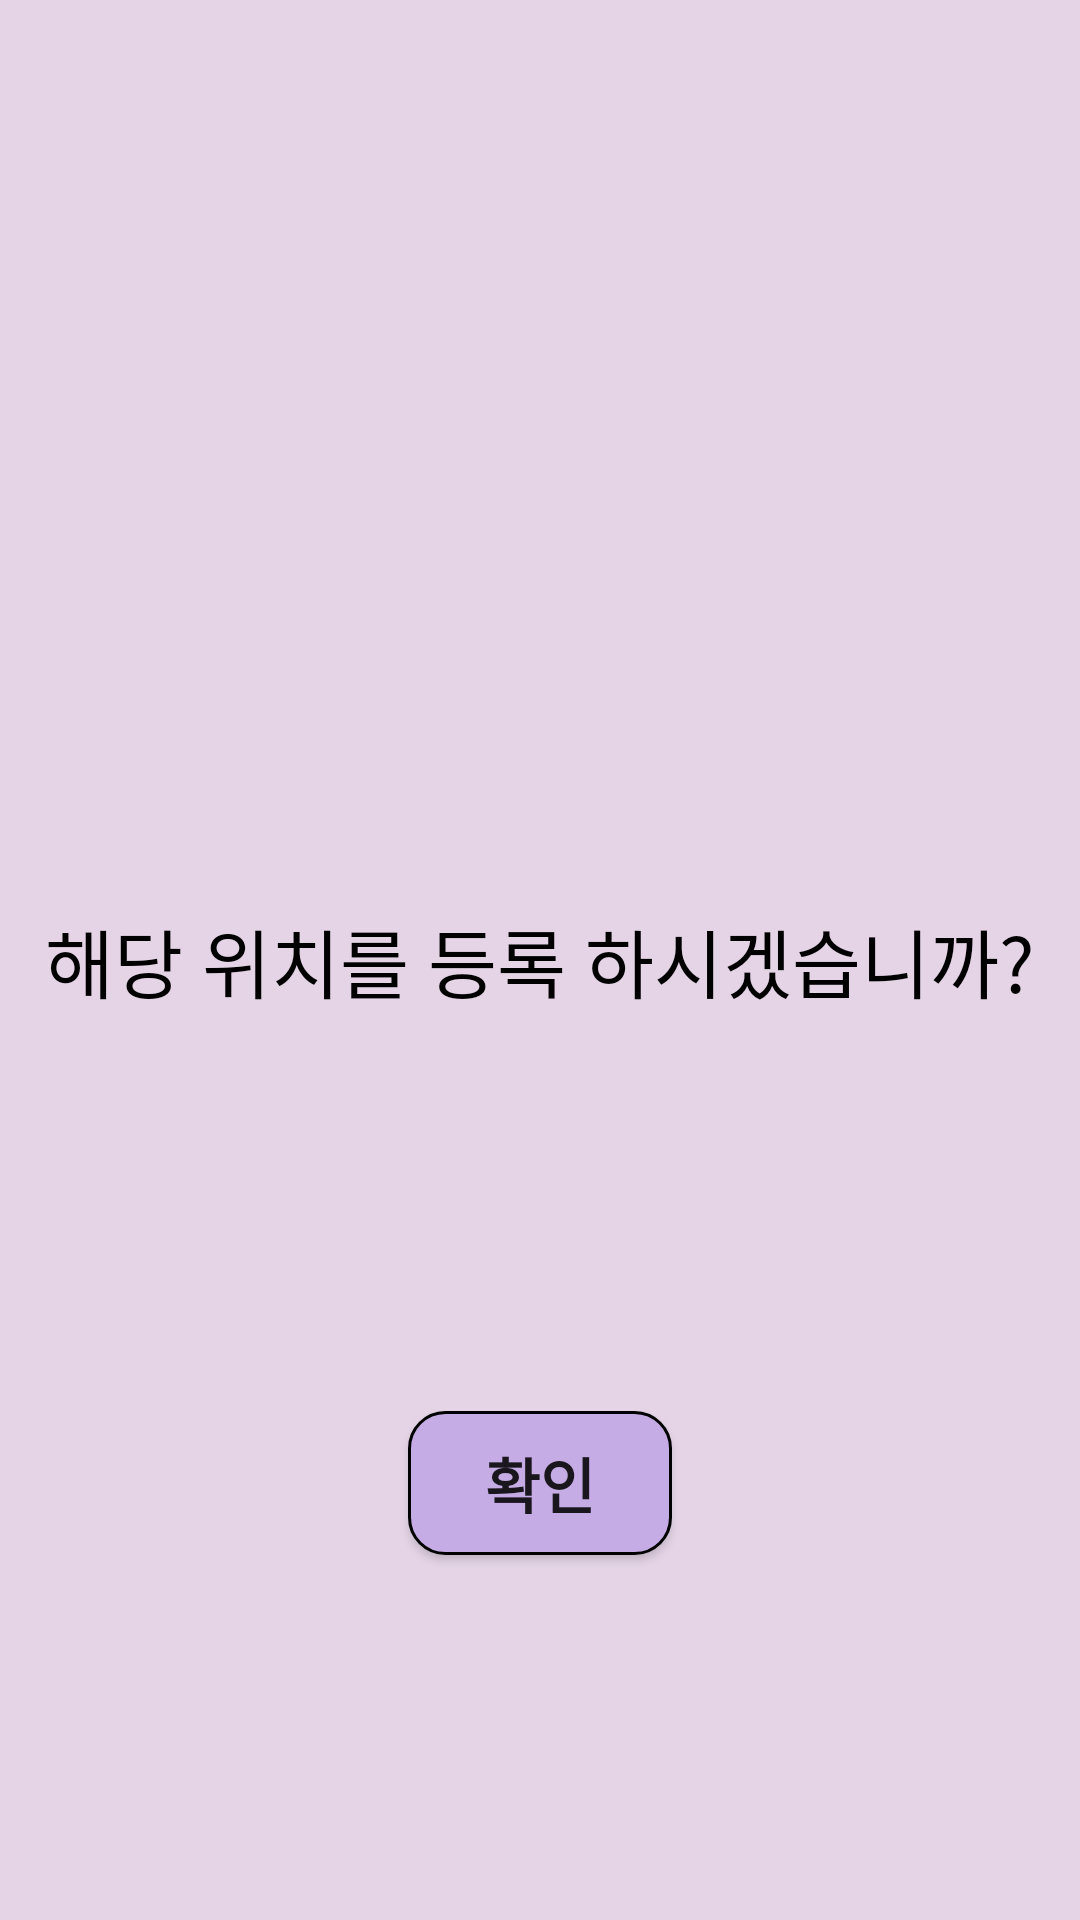

Here is an Android app screen rendered from its layout file. Give the layout XML and the strings, colors and styles it references.
<!-- AndroidManifest.xml: application theme Theme.GP2 -->
<!-- res/layout/message_box.xml -->
<?xml version="1.0" encoding="utf-8"?>
<androidx.constraintlayout.widget.ConstraintLayout xmlns:android="http://schemas.android.com/apk/res/android"
    android:layout_width="match_parent"
    android:layout_height="300dp"
    xmlns:app="http://schemas.android.com/apk/res-auto"
    android:background="@color/purple_59">
    <Button
        android:id="@+id/message_close"
        android:layout_marginTop="5dp"
        android:layout_marginEnd="5dp"
        app:layout_constraintTop_toTopOf="parent"
        app:layout_constraintEnd_toEndOf="parent"
        android:layout_width="40dp"
        android:layout_height="40dp"
        android:background="@drawable/ic_baseline_close_24"/>
    <TextView
        android:gravity="center"
        android:id="@+id/message_text"
        android:textColor="@color/black"
        android:text="해당 위치를 등록 하시겠습니까?"
        android:textSize="25sp"
        android:layout_width="wrap_content"
        android:layout_height="wrap_content"
        app:layout_constraintStart_toStartOf="parent"
        app:layout_constraintEnd_toEndOf="parent"
        app:layout_constraintBottom_toBottomOf="parent"
        app:layout_constraintTop_toTopOf="parent"/>

    <Button
        android:layout_marginTop="10dp"
        android:id="@+id/message_click_ok"
        android:text="확인"
        android:textStyle="bold"
        android:textSize="20sp"
        android:layout_width="wrap_content"
        android:layout_height="wrap_content"
        android:background="@drawable/button_background"
        app:layout_constraintStart_toStartOf="parent"
        app:layout_constraintEnd_toEndOf="parent"
        app:layout_constraintBottom_toBottomOf="parent"
        app:layout_constraintTop_toBottomOf="@+id/message_text"/>
</androidx.constraintlayout.widget.ConstraintLayout>
<!-- resources referenced by this layout -->
<resources>
  <color name="black">#FF000000</color>
  <color name="purple_59">#E4D4E6</color>
  <!-- drawable button_background (drawable) -->
  <?xml version="1.0" encoding="utf-8"?>
  <shape xmlns:android="http://schemas.android.com/apk/res/android"
      android:padding="10dp"
      android:shape="rectangle" >
      <solid android:color="@color/purple_200" />
      <corners
          android:bottomLeftRadius="12dp"
          android:bottomRightRadius="12dp"
          android:topLeftRadius="12dp"
          android:topRightRadius="12dp" />
      <stroke
          android:width="1dp"
          android:color="#000000" />
  </shape>
  <style name="Theme.GP2" parent="Theme.AppCompat.Light.NoActionBar">
          
          <item name="colorPrimary">@color/purple_500</item>
          <item name="colorPrimaryVariant">@color/purple_700</item>
          <item name="colorOnPrimary">@color/white</item>
          
          <item name="colorSecondary">@color/teal_200</item>
          <item name="colorSecondaryVariant">@color/teal_700</item>
          <item name="colorOnSecondary">@color/black</item>
          
          <item name="android:statusBarColor" tools:targetApi="l">?attr/colorPrimaryVariant</item>
          
      </style>
  <color name="purple_200">#C5ACE4</color>
  <color name="purple_500">#FF6200EE</color>
  <color name="purple_700">#FF3700B3</color>
  <color name="white">#FFFFFFFF</color>
  <color name="teal_200">#FF03DAC5</color>
  <color name="teal_700">#FF018786</color>
</resources>
